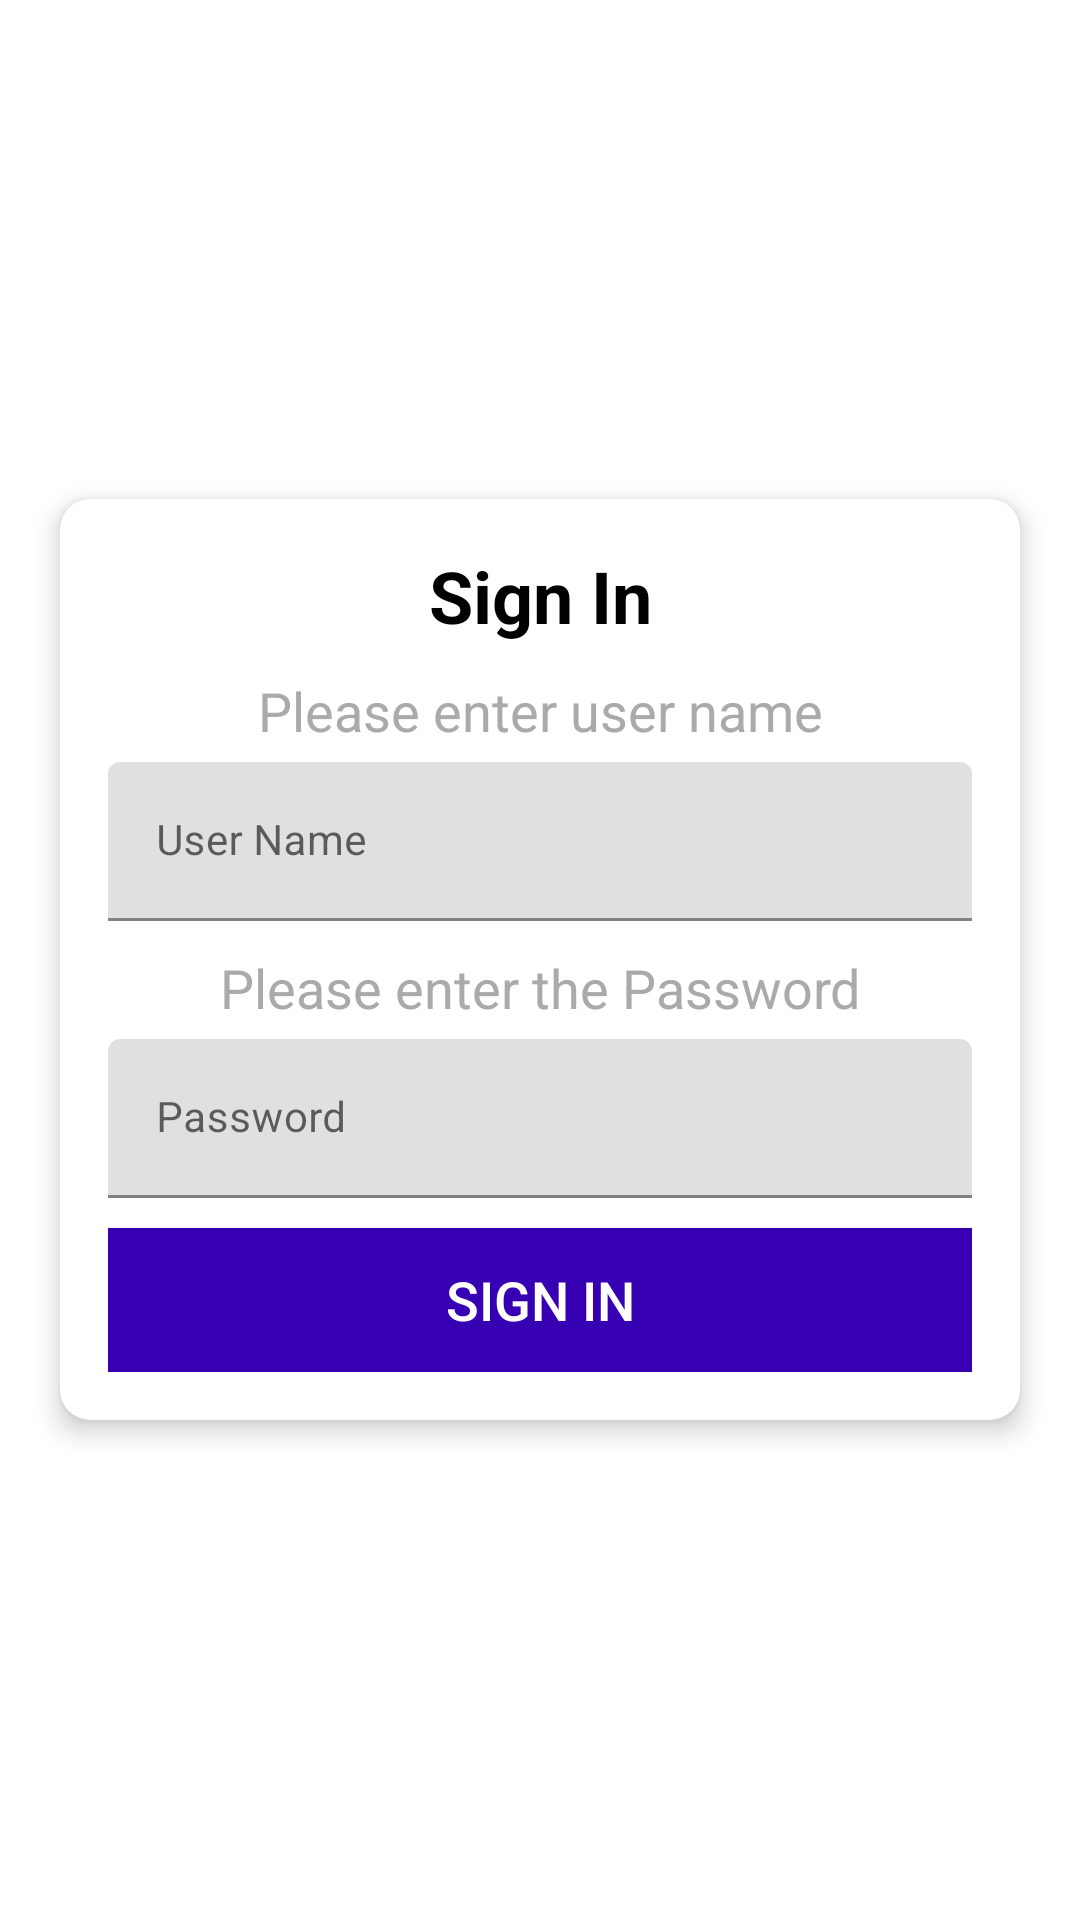

The Android layout XML behind this screen, and the referenced resources:
<!-- AndroidManifest.xml: application theme Theme.W21G12_Quiz -->
<!-- res/layout/activity_login.xml -->
<?xml version="1.0" encoding="utf-8"?>
<LinearLayout xmlns:android="http://schemas.android.com/apk/res/android"
    xmlns:app="http://schemas.android.com/apk/res-auto"
    xmlns:tools="http://schemas.android.com/tools"
    android:layout_width="match_parent"
    android:layout_height="match_parent"
    tools:context=".LoginActivity"
    android:background="@drawable/bg"
    android:gravity="center"
    android:orientation="vertical">
    <androidx.cardview.widget.CardView


        android:id="@+id/cardViewQuiz"
        android:layout_width="match_parent"
        android:layout_height="wrap_content"
        android:layout_marginStart="20dp"
        android:layout_marginEnd="20dp"
        android:background="@color/white"
        app:cardCornerRadius="10dp"
        app:cardElevation="5dp">

        <LinearLayout
            android:layout_width="match_parent"
            android:layout_height="wrap_content"
            android:orientation="vertical"
            android:padding="16dp">

            <TextView
                android:id="@+id/txtViewRegister"
                android:layout_width="match_parent"
                android:layout_height="wrap_content"
                android:gravity="center"
                android:text="@string/txtViewSignIn"
                android:textColor="@android:color/black"
                android:textSize="24sp"
                android:textStyle="bold" />

            <TextView
                android:id="@+id/txtViewUserName"
                android:layout_width="match_parent"
                android:layout_height="wrap_content"
                android:layout_marginTop="10dp"

                android:gravity="center"
                android:text="@string/txtViewUserName"
                android:textColor="@android:color/darker_gray"
                android:textSize="18sp" />

            <com.google.android.material.textfield.TextInputLayout
                android:layout_width="match_parent"
                android:layout_height="wrap_content"
                android:layout_marginTop="5dp">

                <com.google.android.material.textfield.TextInputEditText
                    android:id="@+id/signInUserName"
                    android:layout_width="match_parent"
                    android:layout_height="wrap_content"
                    android:hint="@string/editTxtUserName"
                    android:textColor="?attr/actionModeSplitBackground"
                    android:textColorHint="?attr/colorButtonNormal"
                    android:textSize="14sp" />
            </com.google.android.material.textfield.TextInputLayout>

            <TextView
                android:id="@+id/txtViewPasswrd"
                android:layout_width="match_parent"
                android:layout_height="wrap_content"
                android:layout_marginTop="10dp"
                android:gravity="center"
                android:text="@string/txtViewPasswrd"
                android:textColor="@android:color/darker_gray"
                android:textSize="18sp" />

            <com.google.android.material.textfield.TextInputLayout
                android:layout_width="match_parent"
                android:layout_height="wrap_content"
                android:layout_marginTop="5dp">

                <com.google.android.material.textfield.TextInputEditText
                    android:id="@+id/signInPasswrd"
                    android:layout_width="match_parent"
                    android:layout_height="wrap_content"
                    android:hint="@string/passwrdHint"
                    android:textColor="@color/black"
                    android:textColorHint="?attr/colorButtonNormal"
                    android:textSize="14sp" />
            </com.google.android.material.textfield.TextInputLayout>

            <Button
                android:id="@+id/SignInBtn"
                android:layout_width="match_parent"
                android:layout_height="wrap_content"
                android:layout_marginTop="10dp"
                android:background="@color/purple_700"
                android:text="@string/btnSignIn"
                android:textColor="@color/white"
                android:textSize="18sp" />

        </LinearLayout>
    </androidx.cardview.widget.CardView>
</LinearLayout>
<!-- resources referenced by this layout -->
<resources>
  <string name="btnSignIn">Sign In</string>
  <string name="editTxtUserName">User Name</string>
  <string name="passwrdHint">Password</string>
  <string name="txtViewPasswrd">Please enter the Password</string>
  <string name="txtViewSignIn">Sign In</string>
  <string name="txtViewUserName">Please enter user name</string>
  <style name="Theme.W21G12_Quiz" parent="Theme.MaterialComponents.DayNight.DarkActionBar">
          
          <item name="colorPrimary">@color/purple_500</item>
          <item name="colorPrimaryVariant">@color/purple_700</item>
          <item name="colorOnPrimary">@color/white</item>
          
          <item name="colorSecondary">@color/teal_200</item>
          <item name="colorSecondaryVariant">@color/teal_700</item>
          <item name="colorOnSecondary">@color/black</item>
          
          <item name="android:statusBarColor" tools:targetApi="l">?attr/colorPrimaryVariant</item>
          
      </style>
  <!-- not gathered from this repository: default colours our renderer supplied (Android Studio template values) -->
  <color name="purple_500">#FF6200EE</color>
  <color name="purple_700">#FF3700B3</color>
  <color name="teal_200">#FF03DAC5</color>
  <color name="teal_700">#FF018786</color>
  <color name="black">#FF000000</color>
  <color name="white">#FFFFFFFF</color>
</resources>
